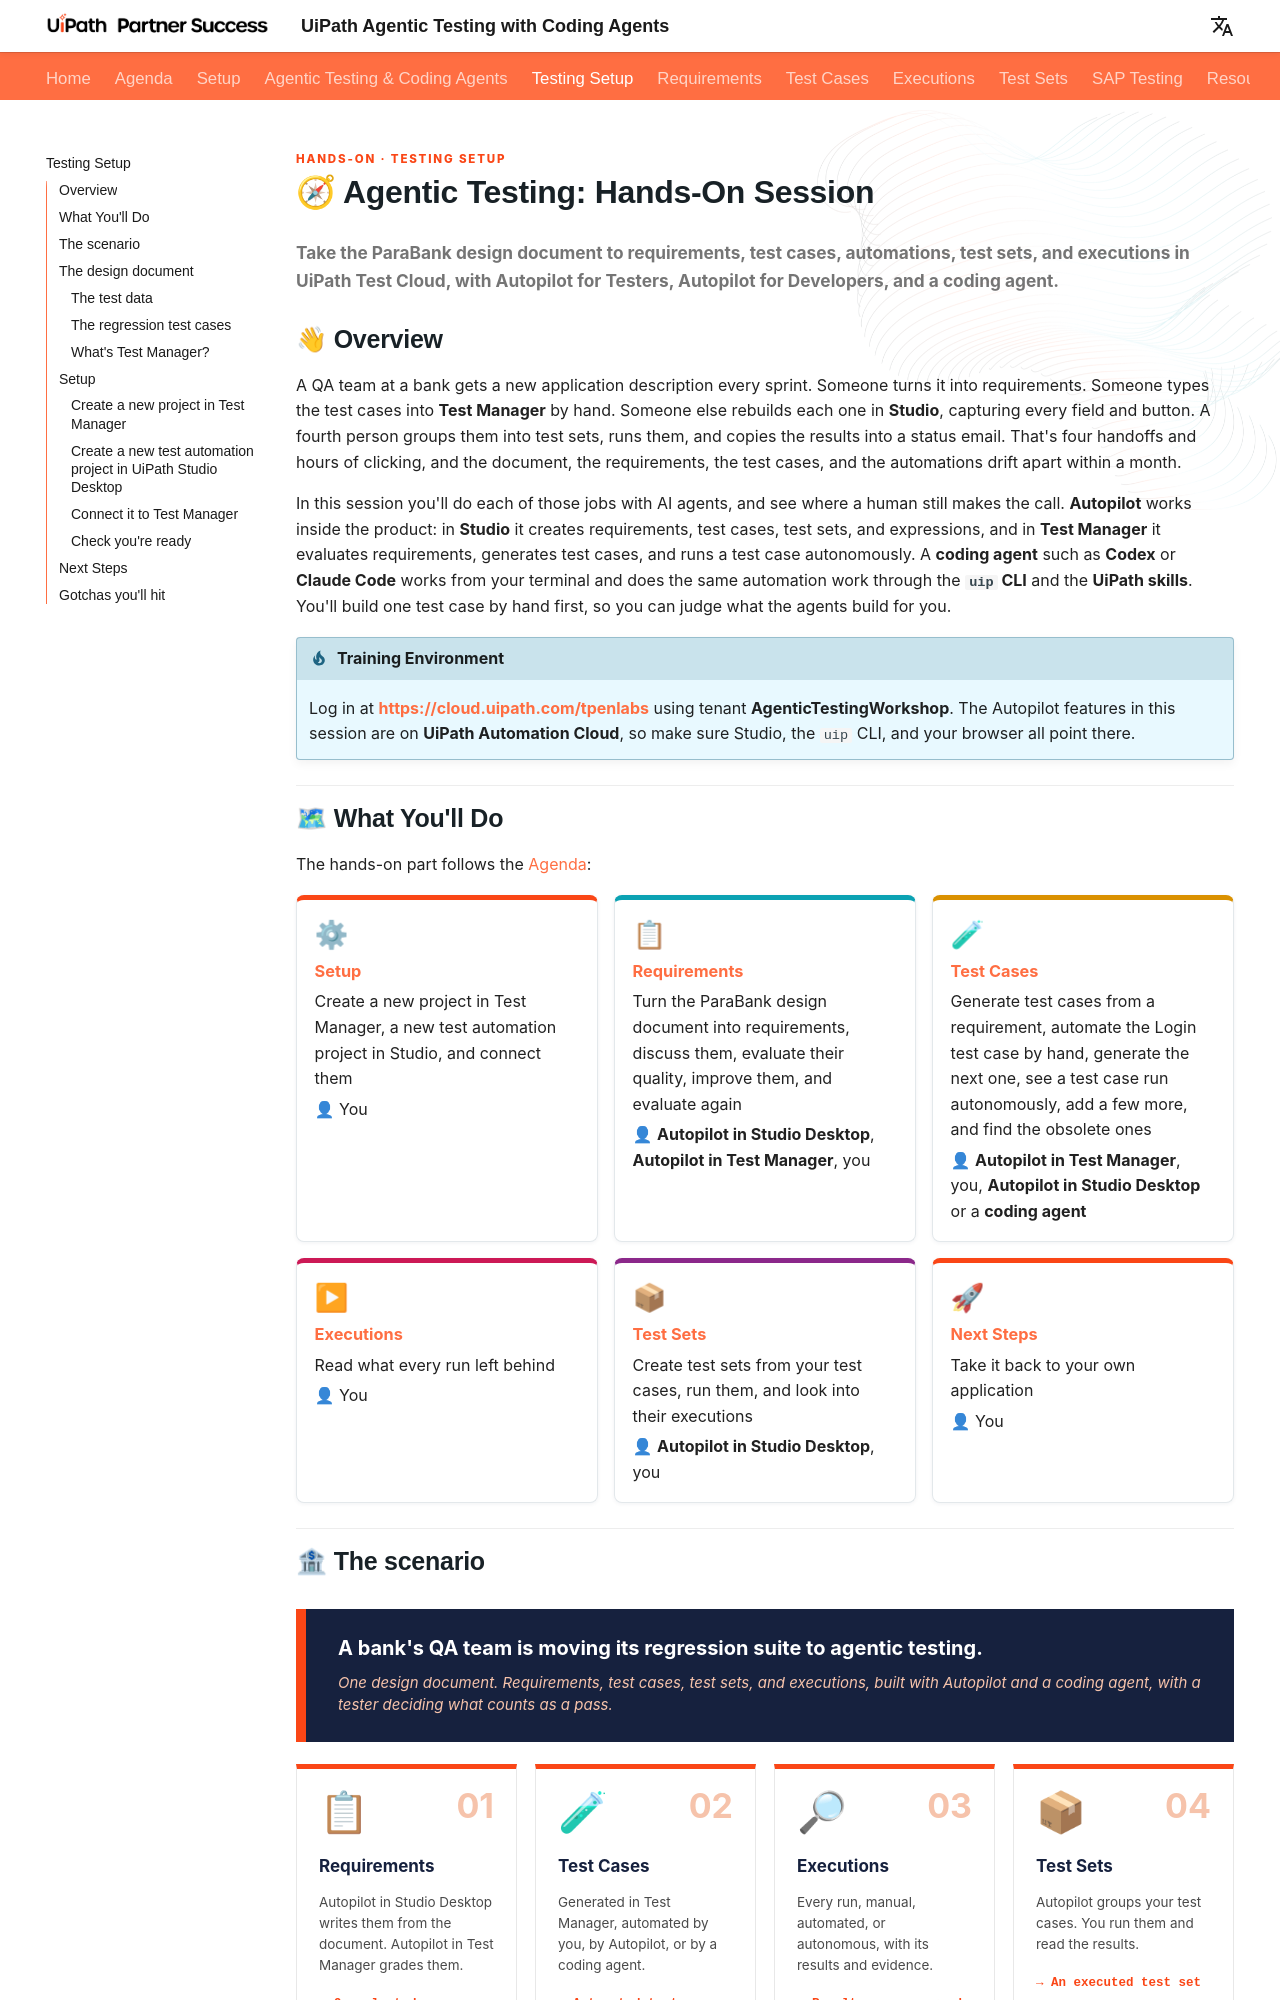

repository: madapopescu24/AgenticTestingWorkshop · page: agentic-testing-hands-on/index.html · generator: mkdocs

Hands-on · Testing Setup
{: .eyebrow }

# 🧭 Agentic Testing: Hands-On Session

**Take the ParaBank design document to requirements, test cases, automations, test sets, and executions in UiPath Test Cloud, with Autopilot for Testers, Autopilot for Developers, and a coding agent.**

## 👋 Overview

A QA team at a bank gets a new application description every sprint. Someone turns it into requirements. Someone types the test cases into **Test Manager** by hand. Someone else rebuilds each one in **Studio**, capturing every field and button. A fourth person groups them into test sets, runs them, and copies the results into a status email. That's four handoffs and hours of clicking, and the document, the requirements, the test cases, and the automations drift apart within a month.

In this session you'll do each of those jobs with AI agents, and see where a human still makes the call. **Autopilot** works inside the product: in **Studio** it creates requirements, test cases, test sets, and expressions, and in **Test Manager** it evaluates requirements, generates test cases, and runs a test case autonomously. A **coding agent** such as **Codex** or **Claude Code** works from your terminal and does the same automation work through the **`uip` CLI** and the **UiPath skills**. You'll build one test case by hand first, so you can judge what the agents build for you.

!!! tip "Training Environment"
    Log in at **[{{ training_url }}]({{ training_url }})** using tenant **{{ training_tenant }}**. The Autopilot features in this session are on **{{ env_label }}**, so make sure Studio, the `uip` CLI, and your browser all point there.

## 🗺 What You'll Do

The hands-on part follows the [Agenda](agenda.md):

<div class="feature-grid" markdown>

<div class="feature" markdown>
<span class="f-icon">⚙</span>
<span class="f-title" markdown="span">**[Setup](#setup)**</span>

Create a new project in Test Manager, a new test automation project in Studio, and connect them

👤 You

</div>

<div class="feature" markdown>
<span class="f-icon">📋</span>
<span class="f-title" markdown="span">**[Requirements](requirements.md)**</span>

Turn the ParaBank design document into requirements, discuss them, evaluate their quality, improve them, and evaluate again

👤 **Autopilot in Studio Desktop**, **Autopilot in Test Manager**, you

</div>

<div class="feature" markdown>
<span class="f-icon">🧪</span>
<span class="f-title" markdown="span">**[Test Cases](test-cases.md)**</span>

Generate test cases from a requirement, automate the Login test case by hand, generate the next one, see a test case run autonomously, add a few more, and find the obsolete ones

👤 **Autopilot in Test Manager**, you, **Autopilot in Studio Desktop** or a **coding agent**

</div>

<div class="feature" markdown>
<span class="f-icon">▶</span>
<span class="f-title" markdown="span">**[Executions](executions.md)**</span>

Read what every run left behind

👤 You

</div>

<div class="feature" markdown>
<span class="f-icon">📦</span>
<span class="f-title" markdown="span">**[Test Sets](test-sets.md)**</span>

Create test sets from your test cases, run them, and look into their executions

👤 **Autopilot in Studio Desktop**, you

</div>

<div class="feature" markdown>
<span class="f-icon">🚀</span>
<span class="f-title" markdown="span">**[Next Steps](#next-steps)**</span>

Take it back to your own application

👤 You

</div>

</div>
